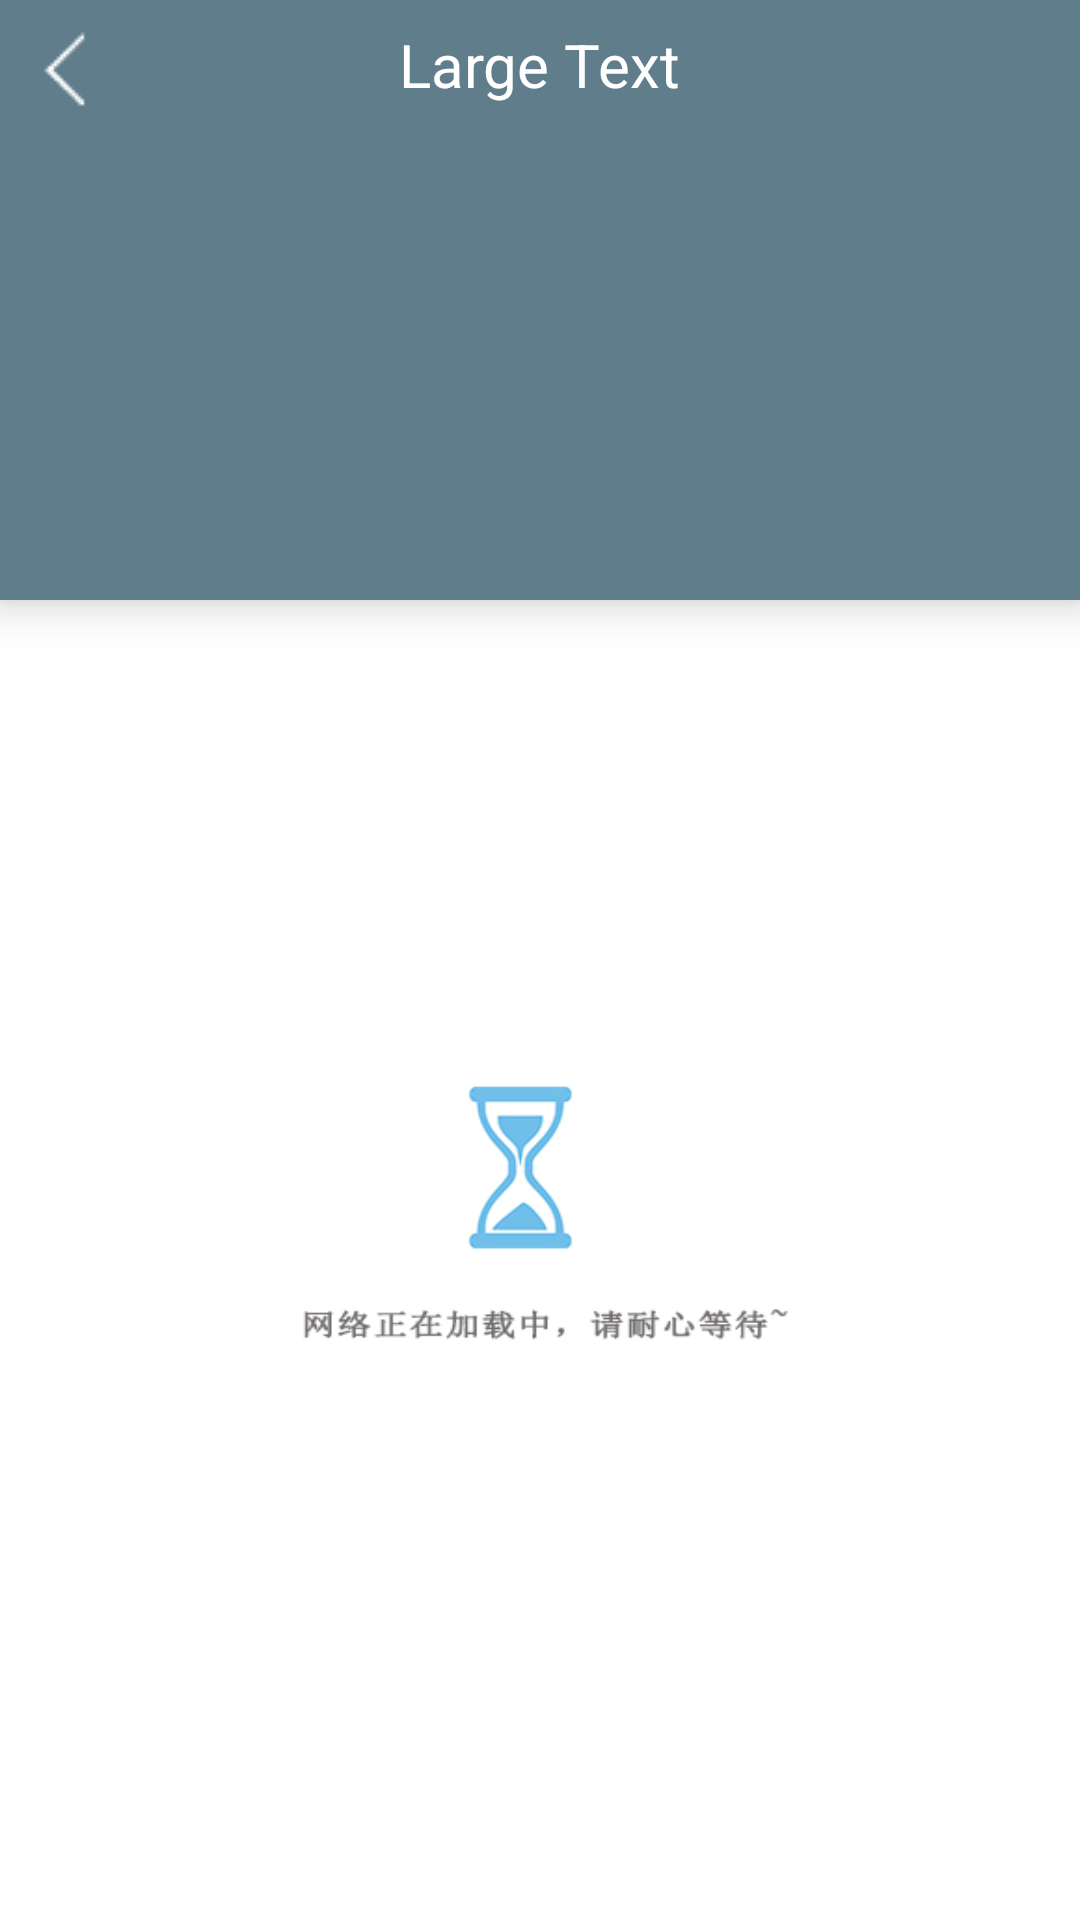

Android layout source for this screen:
<!-- AndroidManifest.xml: application theme AppTheme -->
<!-- res/layout/activity_search_mp3.xml -->
<?xml version="1.0" encoding="utf-8"?>
<RelativeLayout xmlns:android="http://schemas.android.com/apk/res/android"
    xmlns:tools="http://schemas.android.com/tools"
    android:layout_width="match_parent"
    android:layout_height="match_parent"
    tools:context=".Activity.SearchMp3">

    <RelativeLayout
        android:layout_width="match_parent"
        android:layout_height="200dp"
        android:layout_alignParentTop="true"
        android:layout_alignParentStart="true"
        android:elevation="8dp"
        android:background="@color/colorPrimary"
        android:id="@+id/relativeLayout3">

        <ImageView
            android:layout_width="match_parent"
            android:layout_height="match_parent"
            android:id="@+id/topbackg"
            android:layout_alignParentBottom="true"
            android:layout_alignParentStart="true" />

        <ImageView
            android:layout_width="wrap_content"
            android:layout_height="wrap_content"
            android:id="@+id/imageView18"
            android:layout_alignParentTop="true"
            android:layout_alignParentStart="true"
            android:src="@drawable/back"
            android:layout_marginLeft="8dp"
            android:layout_marginTop="8dp" />

        <TextView
            android:layout_width="wrap_content"
            android:layout_height="wrap_content"
            android:textAppearance="?android:attr/textAppearanceLarge"
            android:text="Large Text"
            android:id="@+id/titleText"
            android:layout_alignParentTop="true"
            android:layout_centerHorizontal="true"
            android:textSize="20dp"
            android:textColor="#ffffff"
            android:layout_marginTop="8dp" />

    </RelativeLayout>

    <RelativeLayout
        android:layout_width="match_parent"
        android:layout_height="match_parent"
        android:layout_below="@+id/relativeLayout3"
        android:layout_alignParentStart="true"
        android:id="@+id/loadinglayout"
        android:background="@drawable/loading"></RelativeLayout>

    <ListView
        android:layout_width="wrap_content"
        android:layout_height="match_parent"
        android:id="@+id/songlist"
        android:layout_below="@+id/relativeLayout3"
        android:layout_alignStart="@+id/relativeLayout3"
        android:divider="#00ffffff" />

</RelativeLayout>
<!-- resources referenced by this layout -->
<resources>
  <color name="colorPrimary">#607d8b</color>
  <!-- drawable back: png bitmap (drawable, 18469 bytes) -->
  <!-- drawable loading: jpg bitmap (drawable, 56906 bytes) -->
  <style name="AppTheme" parent="Theme.AppCompat.Light.DarkActionBar">
          
          <item name="colorPrimary">@color/colorPrimary</item>
          <item name="colorPrimaryDark">@color/colorPrimary</item>
          <item name="colorAccent">#ebebeb</item>
          <item name="windowActionBar">false</item>
          <item name="windowNoTitle">true</item>
      </style>
</resources>
